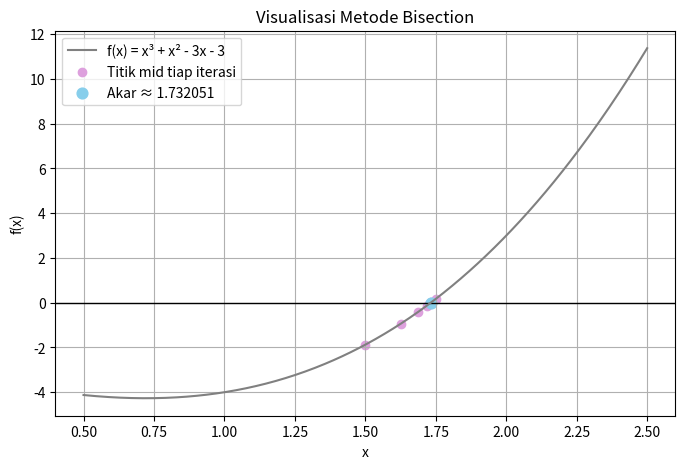

Generate this figure with matplotlib:
#Menyelesaikan Persamaan Non Linear x^3+x^2-3x-3 dengan Metode bisection  

# Mengimport library yang digunakan  
import numpy as np
import matplotlib.pyplot as plt
from time import perf_counter as pc

# Mendefinisikan fungsi  
def f(x): 
    return x**3 + x**2 - 3*x - 3 

# Metode Bisection 
def bisection(a, b, tol=1e-6, max_iter=100): 
    fa, fb = f(a), f(b) 
    if fa * fb > 0: 
        raise ValueError("f(a) dan f(b) harus berlawanan tanda. Pilih interval lain.") 
    history = [] 
    start = pc() 
    for i in range(1, max_iter+1): 
        c = (a + b) / 2.0 
        fc = f(c) 
        history.append((i, a, b, c, fc)) 
        print(f"Iter {i:2d}: a={a:.8f}, b={b:.8f}, c={c:.8f}, f(c)={fc :.8e}") 
        if abs(fc) < tol or (b - a)/2.0 < tol: 
            end = pc() 
            print(f"\nAkar diperkirakan di x = {c:.12f}") 
            print(f"f(c) = {fc:.12e}") 
            print(f"Iterasi = {i}, waktu = {(end-start):.6f} s") 
            return c, history 
        if fa * fc < 0: 
            b = c 
            fb = fc 
        else: 
            a = c 
            fa = fc 
    end = pc() 
    print("\nMetode tidak konvergen dalam batas iterasi.") 
    return c, history
 
# Menjalankan metode pada interval [1, 2] 
akar, hist = bisection(1, 2, tol=1e-6, max_iter=100) 
 
# Visualisasi fungsi dan titik-titik mid tiap iterasi 
x = np.linspace(0.5, 2.5, 400)
y = f(x)

mid_points = [h[3] for h in hist]
f_mid = [f(c) for c in mid_points]
plt.figure(figsize=(8, 5))
plt.axhline(0, color='black', linewidth=1)           
plt.plot(x, y, color ='grey',label='f(x) = x³ + x² - 3x - 3')      
plt.scatter(mid_points, f_mid, color='plum', label='Titik mid tiap iterasi')
plt.scatter(akar, f(akar), color='skyblue', s=60, label=f'Akar ≈ {akar:.6f}')
plt.title('Visualisasi Metode Bisection')
plt.xlabel('x')
plt.ylabel('f(x)')
plt.legend()
plt.grid(True)
plt.show()
